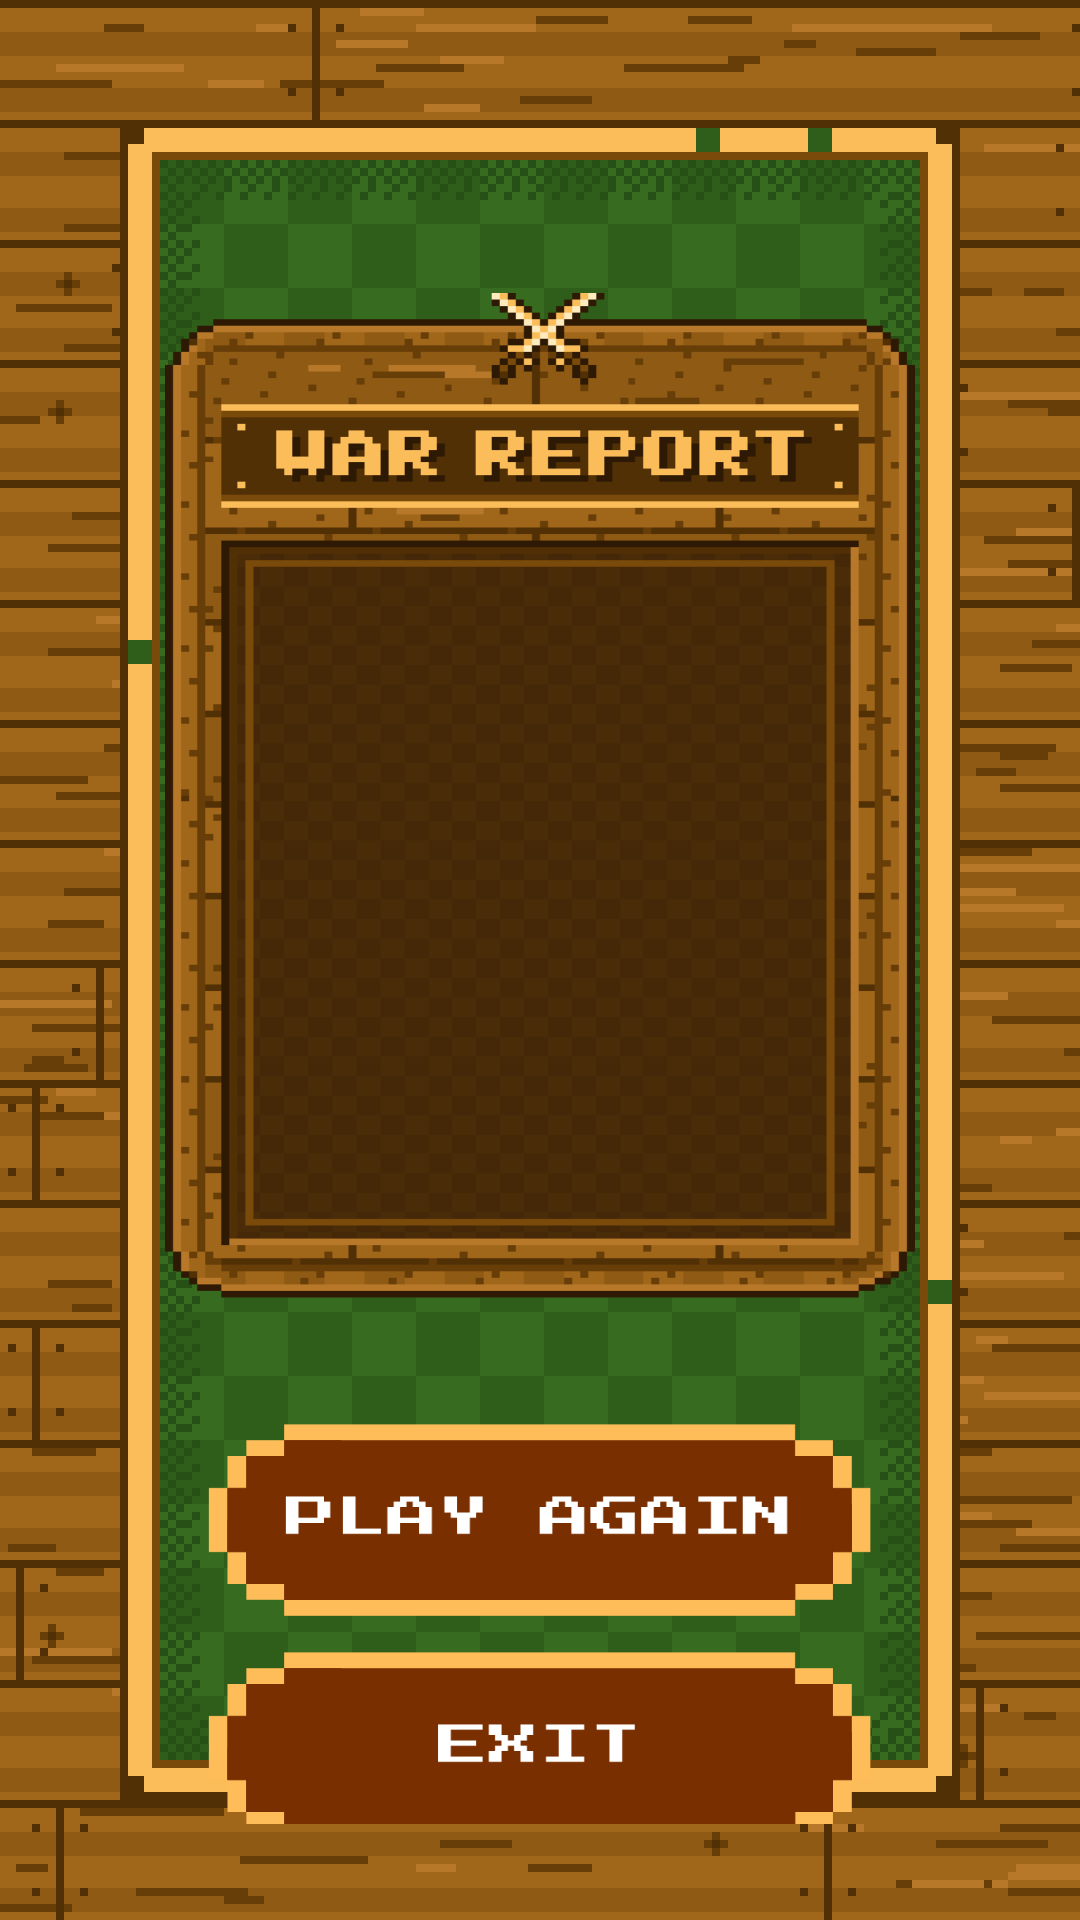

This screen was rendered from an Android layout file. Write that file and the resources it references.
<!-- AndroidManifest.xml: application theme Theme.RogerRoger -->
<!-- res/layout/activity_results.xml -->
<?xml version="1.0" encoding="utf-8"?>
<LinearLayout xmlns:android="http://schemas.android.com/apk/res/android"
    xmlns:app="http://schemas.android.com/apk/res-auto"
    xmlns:tools="http://schemas.android.com/tools"
    android:layout_width="match_parent"
    android:layout_height="match_parent"
    android:orientation="vertical"
    android:background="@drawable/background_portrait"
    android:gravity="center"
    android:padding="32dp">

    <TextView
        android:id="@+id/txtOutcome"
        android:layout_width="wrap_content"
        android:layout_height="wrap_content"
        android:fontFamily="@font/pixel_regular"
        android:textColor="#FFFFFF"
        android:textSize="36sp"
        android:textStyle="bold" />

    <TextView
        android:id="@+id/txtStats"
        android:layout_width="250dp"
        android:layout_height="337dp"
        android:layout_marginTop="24dp"
        android:layout_marginBottom="40dp"
        android:background="@drawable/war_report"
        android:fontFamily="@font/pixel_regular"
        android:gravity="center"
        android:paddingStart="24dp"
        android:paddingTop="64dp"
        android:paddingEnd="24dp"
        android:paddingBottom="24dp"
        android:textColor="#FFFFFF"
        android:lineSpacingExtra="2dp"
        app:autoSizeTextType="uniform"
        app:autoSizeMinTextSize="6sp"
        app:autoSizeMaxTextSize="11sp" />

    <TextView
        android:id="@+id/btnReplay"
        android:layout_width="221dp"
        android:layout_height="64dp"
        android:background="@drawable/btn_again"
        android:clickable="true"
        android:focusable="true"
        android:gravity="center"
        tools:ignore="SpeakableTextPresentCheck" />

    <TextView
        android:id="@+id/btnMainMenu"
        android:layout_width="221dp"
        android:layout_height="64dp"
        android:layout_marginTop="12dp"
        android:background="@drawable/btn_exit"
        android:clickable="true"
        android:focusable="true"
        tools:ignore="SpeakableTextPresentCheck" />
</LinearLayout>
<!-- resources referenced by this layout -->
<resources>
  <!-- drawable background_portrait: png bitmap (drawable, 24641 bytes) -->
  <!-- drawable btn_again (drawable) -->
  <?xml version="1.0" encoding="utf-8"?>
  <selector xmlns:android="http://schemas.android.com/apk/res/android">
      <item android:drawable="@drawable/again_selected" android:state_pressed="true"/>
      <item android:drawable="@drawable/again_selected" android:state_selected="true"/>
      <item android:drawable="@drawable/again_selected" android:state_focused="true"/>
      <item android:drawable="@drawable/again"/>
  </selector>
  <!-- drawable btn_exit (drawable) -->
  <?xml version="1.0" encoding="utf-8"?>
  <selector xmlns:android="http://schemas.android.com/apk/res/android">
      <item android:drawable="@drawable/exit_selected" android:state_pressed="true"/>
      <item android:drawable="@drawable/exit_selected" android:state_selected="true"/>
      <item android:drawable="@drawable/exit_selected" android:state_focused="true"/>
      <item android:drawable="@drawable/exit"/>
  </selector>
  <!-- drawable war_report: png bitmap (drawable, 14973 bytes) -->
  <style name="Theme.RogerRoger" parent="Base.Theme.RogerRoger" />
  <!-- drawable again_selected: png bitmap (drawable, 16821 bytes) -->
  <!-- drawable again: png bitmap (drawable, 3985 bytes) -->
  <!-- drawable exit_selected: png bitmap (drawable, 12515 bytes) -->
  <!-- drawable exit: png bitmap (drawable, 3216 bytes) -->
  <style name="Base.Theme.RogerRoger" parent="Theme.Material3.DayNight.NoActionBar">
          
          
      </style>
</resources>
